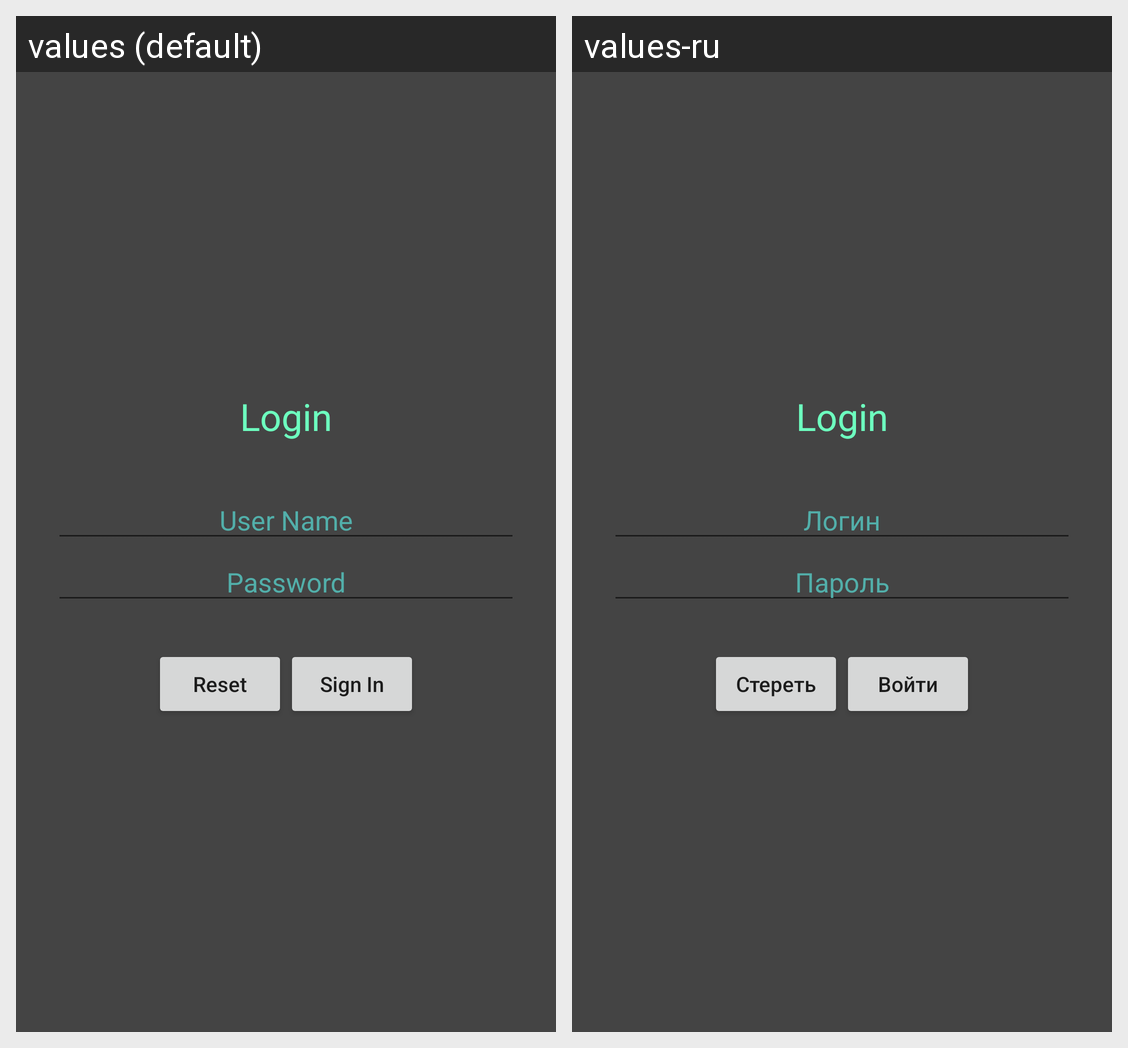

This grid shows one Android layout under two languages. Give, for every string resource on the screen, its name, the default text and each shown locale's text.
Android screen res/layout/fragment_auth.xml rendered under 2 locales, left to right: values (default), values-ru. Device: Nexus 5 (rendered at 1080×1920; each locale shown at half size, 540×960, under a caption strip naming it); theme Theme.NMedia.
Strings drawn on this screen, with the default value and each locale's value (text and hints the layout hard-codes, and strings that could not be matched under every locale, appear in the picture but are not listed):

auth_name
  values: User Name
  values-ru: Логин

auth_pass
  values: Password
  values-ru: Пароль

auth_bclear
  values: Reset
  values-ru: Стереть

auth_bsignin
  values: Sign In
  values-ru: Войти
